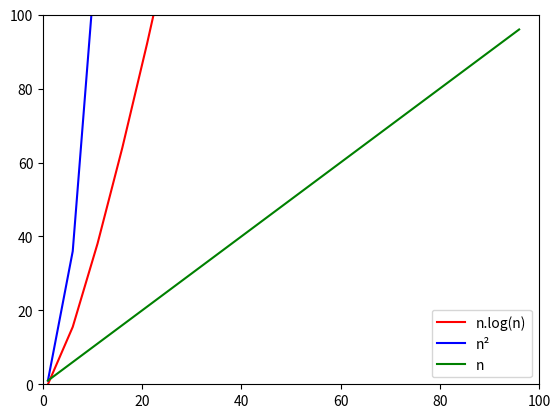

The matplotlib source for this figure:
import matplotlib.pyplot as plt
import math

#création de la liste pour les abscisses
liste_x = [x for x in range(1,101,5)]

#création de la liste pour les ordonnées
liste_y1 = [x*math.log2(x) for x in liste_x]
liste_y2 = [x**2 for x in liste_x]
liste_y3 = [x for x in liste_x]

#choix des limites des axes [xmin, xmax, ymin, ymax] (facultatif)
plt.axis([0, 100, 0, 100])

#tracé du graphique
#dans 'rx ' 'r' --> rouge, 'x' --> croix, ' '--> pas de lien
plt.plot(liste_x,liste_y1,'r-', label='n.log(n)')
plt.plot(liste_x,liste_y2,'b-', label='n²')
plt.plot(liste_x,liste_y3,'g-', label='n')

#legende
plt.legend(['n.log(n)', 'n²', 'n'])

#génération de la fenêtre du tracé
plt.show()
